Labelled photos from "Disease Detection Dataset", an image-classification folder in Neural-Ninja/Crop-Disease-Detection-and-Severity-Estimation-PLOS-ONE. The possible labels are: tomato bacterial spot, tomato early blight, tomato late blight, tomato leaf mold, tomato septoria leaf spot, tomato spider mites two spotted spider mite, tomato target spot, tomato yellow leaf curl virus, tomato mosaic virus, tomato healthy.

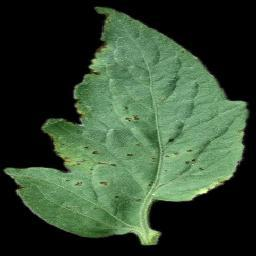
Label: tomato bacterial spot

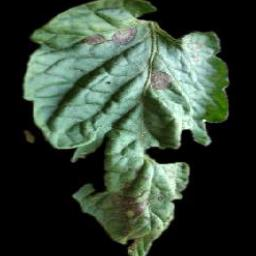
Label: tomato early blight

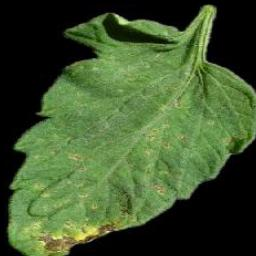
Label: tomato septoria leaf spot

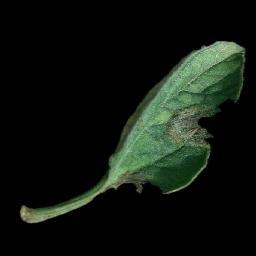
Label: tomato late blight

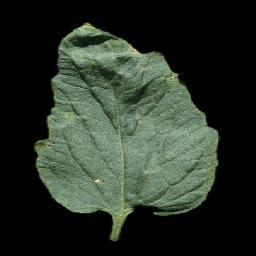
Label: tomato target spot

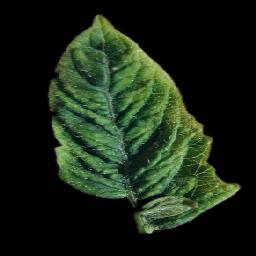
Label: tomato yellow leaf curl virus
